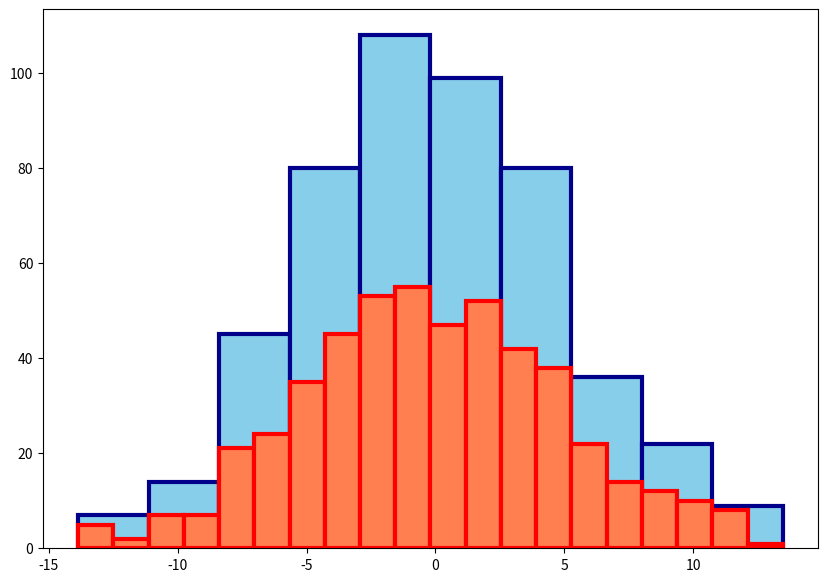

Write the Python code that produced this figure.
import matplotlib.pyplot as plt
import numpy as np

np.random.seed(0)

n_data = 500
data = np.random.normal(0, 5, (n_data, ))

fig, ax = plt.subplots(figsize=(10, 7))

# bins: 나뉘는 구간 수 지정
ax.hist(data,
        facecolor='skyblue', edgecolor='darkblue',
        linewidth=3)
ax.hist(data,
        bins=20,
        facecolor='coral', edgecolor='red',
        linewidth=3)

# density: 전체 수 100% 일때, 구간 합이 1이 되도록 변경
'''
freqs, bin_edges, rects = ax.hist(data, density=True)

bin_interval = bin_edges[1] - bin_edges[0]
print(freqs*bin_interval)
print(np.sum(freqs*bin_interval))
'''

# cumulative: 누적분포도
'''
ax.hist(data, cumulative=True)
'''

#orientation: vertical (default) / horizontal 표현여부 지정
'''
ax.hist(data, orientation='horizontal')
'''

# rwith: 막대너비 (초기값=1)
'''
ax.hist(data, rwidth=0.8)
'''

# align: 막대정렬
'''
ax.hist(data,
        rwidth=0.4, align='right',
        facecolor='skyblue', edgecolor='darkblue',
        linewidth=3)
plt.grid()
'''

plt.show()